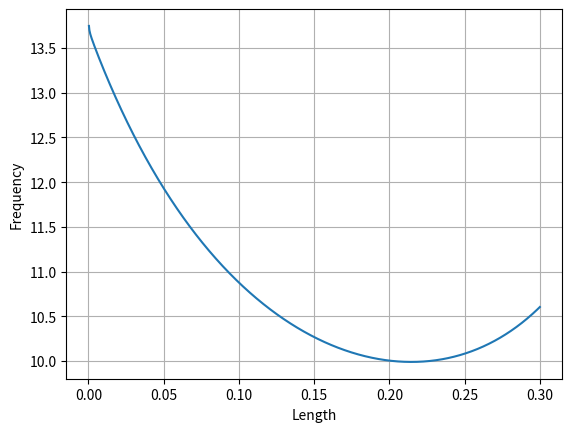

The matplotlib source for this figure:
import numpy as np
import matplotlib.pyplot as plt

def log_spring(L):
    return 0.333*np.log(L)+np.log((10**(-6)))

def spring_constant(L):
     
    return 0.333*L+(10**(-6))

def width(L):
    return (-6.666*10**(-4))*L+(0.3*10**(-3))

def thickness(L):
    return (6.666*10**(-4))*L+(0.1*10**(-3))
def density(L):
    return ((3333.33*L)+1500)

def mass(L):
   th=thickness(L)
   w=width(L)
   den=density(L)
   V=th*w*L
   return den*V
def frequency(k,m):
    
    return (1/(2*np.pi))*np.sqrt(k/m)



#length
L=np.linspace(0,0.3,1000)
#spring constant
k=spring_constant(L)
k1=log_spring(L)

#mass in terms of length
m=mass(L)
#frequency
f=frequency(k,m)
f1=frequency(k1,m)



plt.plot(L,f)
plt.grid(True)
plt.xlabel("Length")
plt.ylabel("Frequency")

plt.show()

